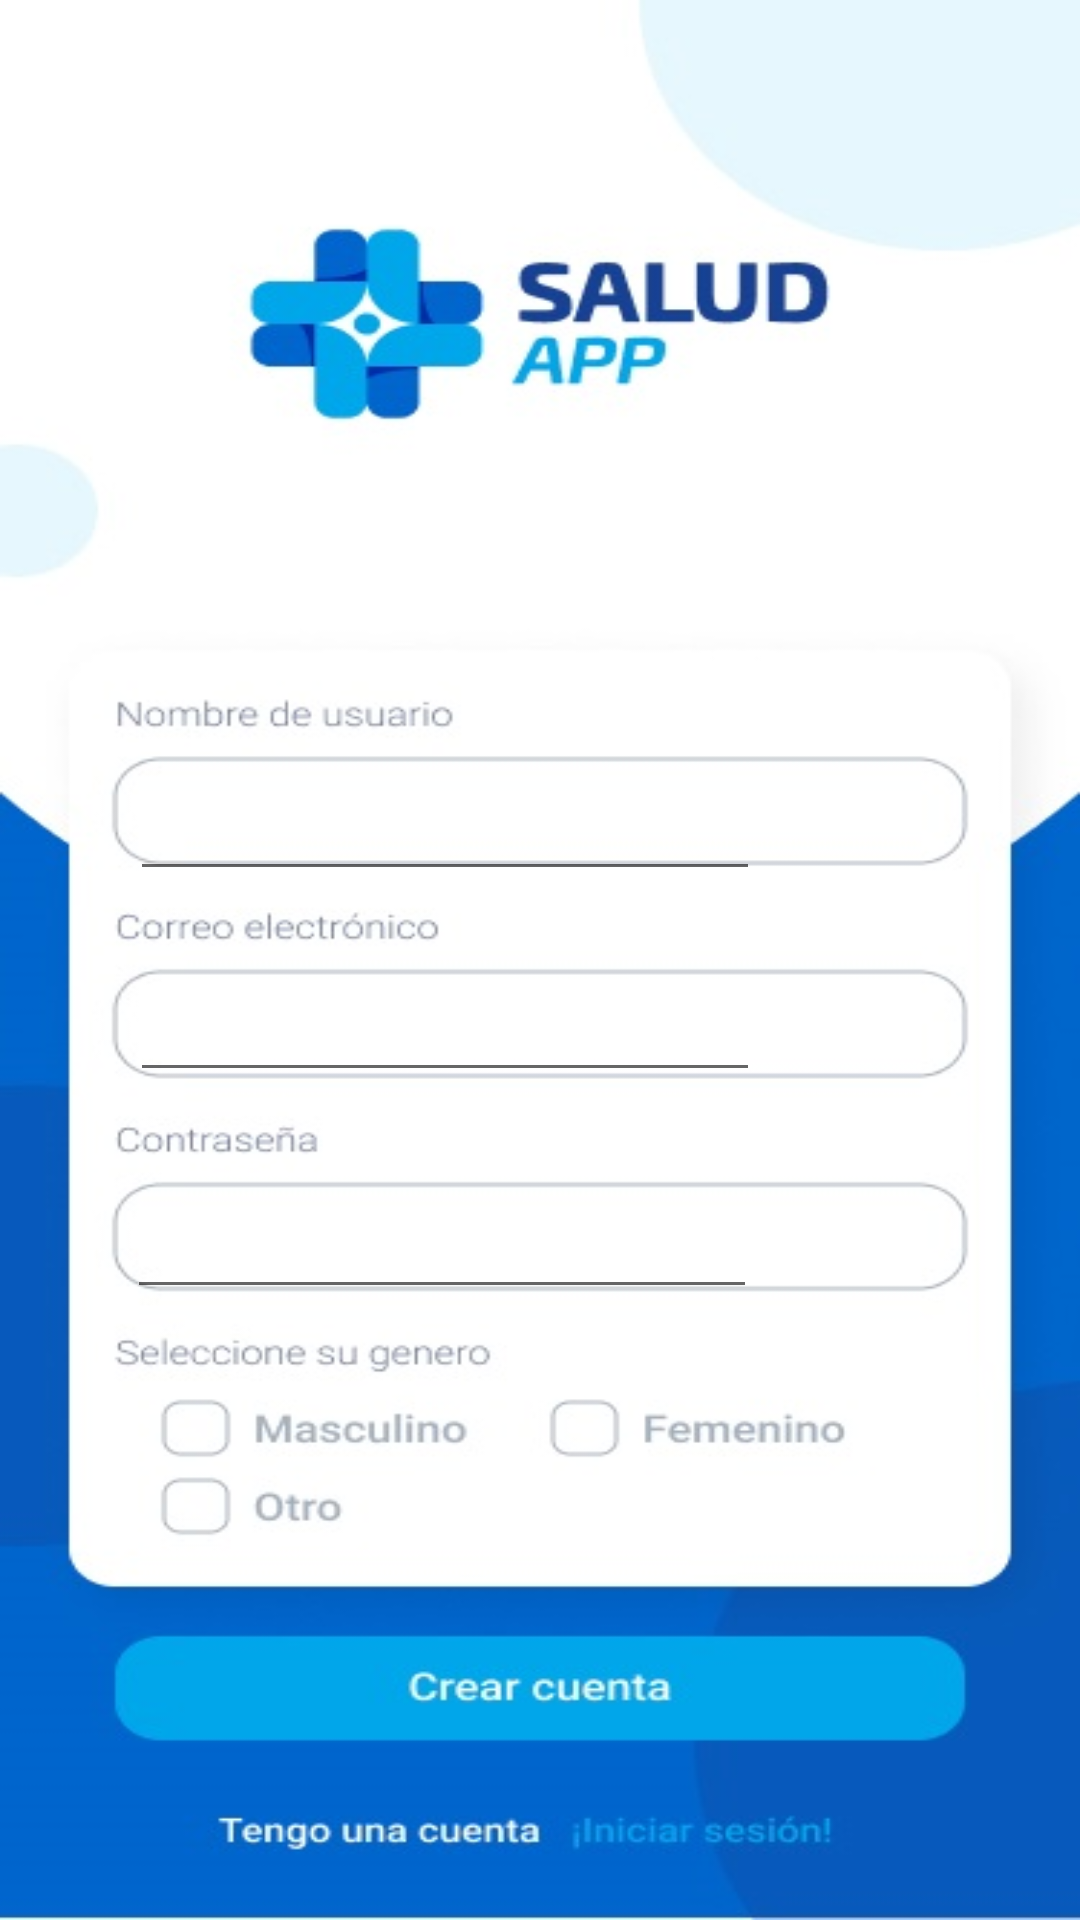

Reconstruct the res/layout file that produces this screen, plus the resources it refers to.
<!-- AndroidManifest.xml: application theme Theme.AppCompat.Light.NoActionBar -->
<!-- res/layout/registro_main.xml -->
<?xml version="1.0" encoding="utf-8"?>
<androidx.constraintlayout.widget.ConstraintLayout xmlns:android="http://schemas.android.com/apk/res/android"
    xmlns:app="http://schemas.android.com/apk/res-auto"
    xmlns:tools="http://schemas.android.com/tools"
    android:layout_width="match_parent"
    android:layout_height="match_parent">

    <ImageView
        android:id="@+id/imageView2"
        android:layout_width="match_parent"
        android:layout_height="match_parent"
        android:scaleType="fitXY"
        app:srcCompat="@drawable/singup"
        tools:layout_editor_absoluteX="0dp"
        tools:layout_editor_absoluteY="0dp" />

    <Button
        android:id="@+id/btnGuardar"
        style="@style/Widget.AppCompat.Button.Borderless"
        android:layout_width="295dp"
        android:layout_height="44dp"
        app:layout_constraintBottom_toBottomOf="parent"
        app:layout_constraintEnd_toEndOf="parent"
        app:layout_constraintHorizontal_bias="0.488"
        app:layout_constraintStart_toStartOf="parent"
        app:layout_constraintTop_toTopOf="parent"
        app:layout_constraintVertical_bias="0.912" />

    <EditText
        android:id="@+id/txtNombreU"
        android:layout_width="wrap_content"
        android:layout_height="wrap_content"
        android:ems="10"
        android:inputType="textPersonName"
        app:layout_constraintBottom_toBottomOf="parent"
        app:layout_constraintEnd_toEndOf="parent"
        app:layout_constraintHorizontal_bias="0.288"
        app:layout_constraintStart_toStartOf="parent"
        app:layout_constraintTop_toTopOf="@+id/imageView2"
        app:layout_constraintVertical_bias="0.427" />

    <EditText
        android:id="@+id/editTextTextPassword"
        android:layout_width="wrap_content"
        android:layout_height="wrap_content"
        android:ems="10"
        android:inputType="textPassword"
        app:layout_constraintBottom_toBottomOf="@+id/imageView2"
        app:layout_constraintEnd_toEndOf="parent"
        app:layout_constraintHorizontal_bias="0.283"
        app:layout_constraintStart_toStartOf="parent"
        app:layout_constraintTop_toTopOf="parent"
        app:layout_constraintVertical_bias="0.66" />

    <EditText
        android:id="@+id/txtCorreo"
        android:layout_width="wrap_content"
        android:layout_height="wrap_content"
        android:ems="10"
        android:inputType="textEmailAddress"
        app:layout_constraintBottom_toBottomOf="parent"
        app:layout_constraintEnd_toEndOf="parent"
        app:layout_constraintHorizontal_bias="0.288"
        app:layout_constraintStart_toStartOf="parent"
        app:layout_constraintTop_toTopOf="@+id/imageView2"
        app:layout_constraintVertical_bias="0.539" />



    <Button
        android:id="@+id/btnInicisioSe"
        style="@style/Widget.AppCompat.Button.Borderless"
        android:layout_width="119dp"
        android:layout_height="22dp"
        app:layout_constraintBottom_toBottomOf="parent"
        app:layout_constraintEnd_toEndOf="parent"
        app:layout_constraintHorizontal_bias="0.739"
        app:layout_constraintStart_toStartOf="parent"
        app:layout_constraintTop_toTopOf="parent"
        app:layout_constraintVertical_bias="0.964" />

    <TextView
        android:id="@+id/list_textView"
        android:layout_width="match_parent"
        android:layout_height="wrap_content"
        app:layout_constraintTop_toBottomOf="@id/btnGuardar"
        android:textAlignment="center"/>

</androidx.constraintlayout.widget.ConstraintLayout>
<!-- resources referenced by this layout -->
<resources>
  <!-- drawable singup: jpg bitmap (drawable, 39799 bytes) -->
</resources>
